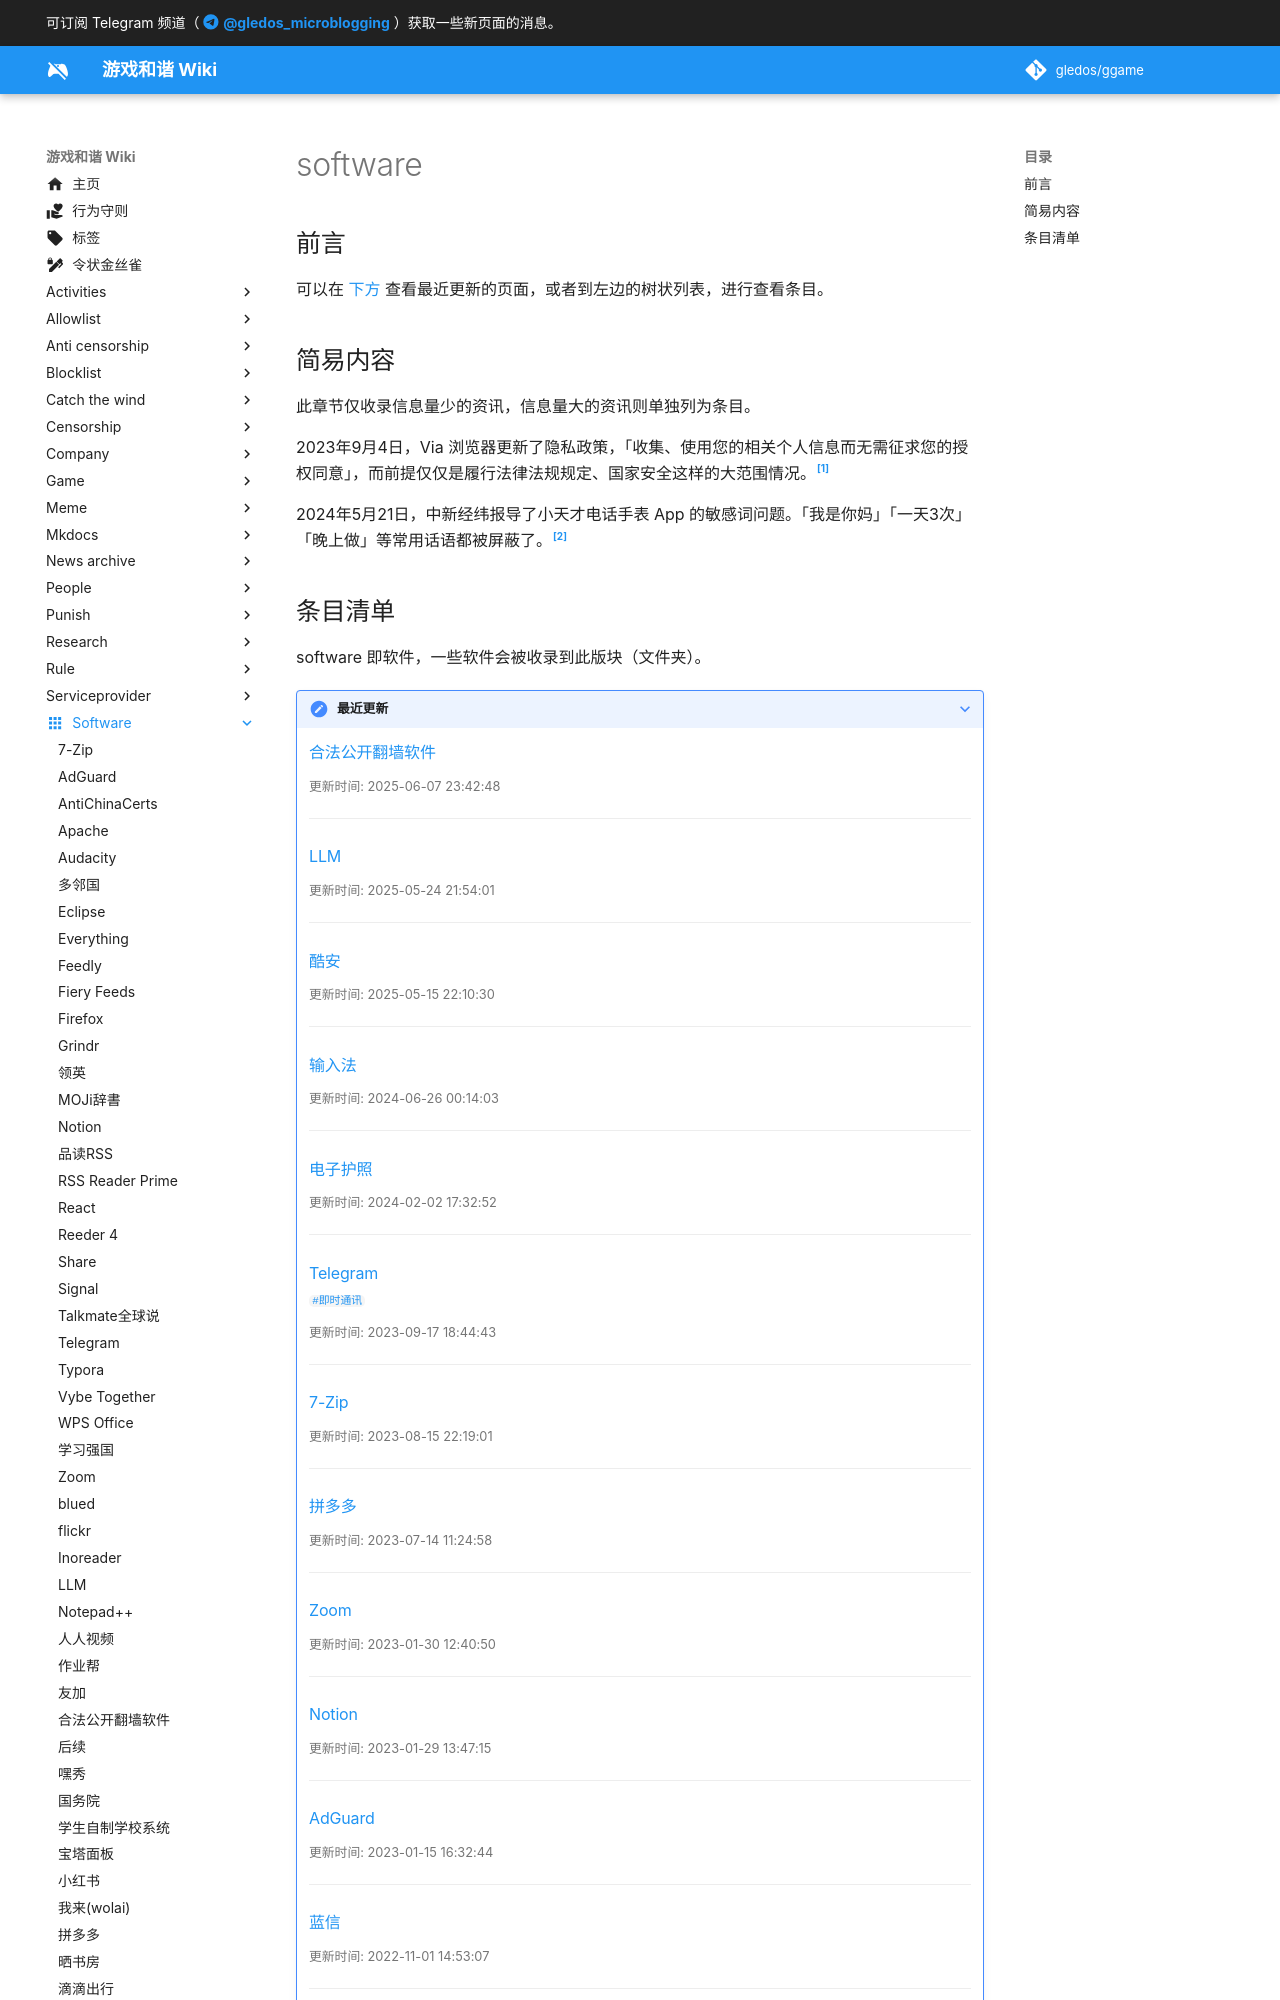

repository: gledos/ggame · page: software/index.html · generator: mkdocs

---
title: software
description:
published: true
date: "2024-05-24T09:42:27"
特殊标签标记: #介绍与更新页
editor: markdown
dateCreated: "2021-08-12T21:09:06"
exclude_from_blog: true
icon: material/apps
---

## 前言

可以在 [下方](#条目清单) 查看最近更新的页面，或者到左边的树状
